Run: headless pygame with SDL's dummy video driver; simulated clock (each Clock.tick advances the game by its frame time, no real sleeping); random seed 0; keys injected as events and as key.get_pressed() state; mouse plan: one left click at the window centre at the start of phase 2, then a move to the lower-right quarter at the start of phase 3.
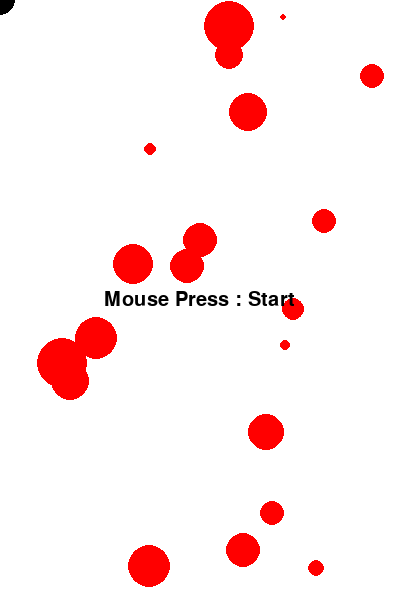
Frame 1 of 4 · flips 1–60 · no input
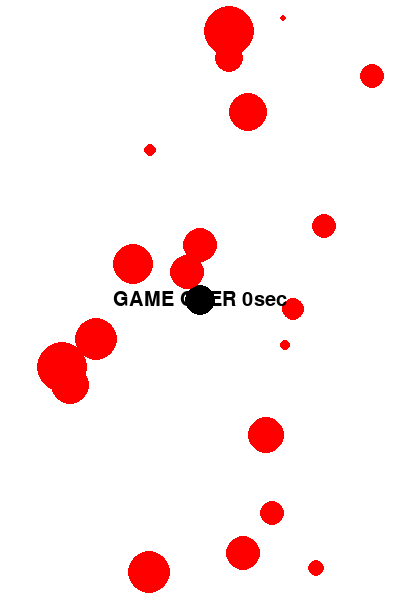
Frame 2 of 4 · flips 61–180 · clicked the window centre · tapped SPACE, RETURN · held RIGHT (→), D
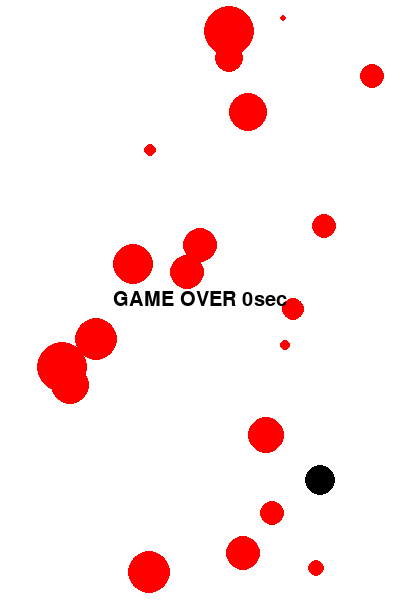
Frame 3 of 4 · flips 181–300 · moved the mouse to the lower-right quarter · held DOWN (↓), S
Frame 4 of 4 · flips 301–420 · held LEFT (←), A, UP (↑), W · screen unchanged from frame 3, image omitted

The pygame program that drew these frames:

import pygame as pg, sys, random, time

class Circle:
    pass

enemies = []

pg.init()
screen = pg.display.set_mode((400,600))
pg.display.set_caption('落ちてくる円を避ける')
width,height = screen.get_size()
font = pg.font.SysFont('helvetica', 30)
for i in range(20):
    enemy = Circle()
    enemy.radius = random.randint(2,25)
    enemy.x = random.randint(enemy.radius,width-enemy.radius)
    enemy.y = random.randint(enemy.radius,height-enemy.radius)
    enemy.dy = random.randint(1,6)
    enemies.append(enemy)
start = False
over = False

while True:
    screen.fill(pg.Color('white'))
    px,py = pg.mouse.get_pos()
    pg.draw.circle(screen, pg.Color('black'), (px,py), 15)
    for enemy in enemies:
        if start and not over:
            enemy.y += enemy.dy
            if enemy.y > height-enemy.radius:
                enemy.radius = random.randint(2,25)
                enemy.x = random.randint(enemy.radius,width-enemy.radius)
                enemy.y = -enemy.radius
            if ((enemy.x-px)**2+(enemy.y-py)**2) ** 0.5 < enemy.radius+15 or 15>px or px>width-15 or 15>py or py>height-15:
                start = False
                over = True
                etime = time.time()-stime
        enemy.rect = pg.draw.circle(screen,pg.Color('red'),(enemy.x,enemy.y),enemy.radius)
    if not start and not over:
        txt = font.render('Mouse Press : Start',True,(0,0,0))
        screen.blit(txt,((width-txt.get_width())/2,(height-txt.get_height())/2))
    elif not start and over:
        txt = font.render(f'GAME OVER {etime:.0f}sec',True,(0,0,0))
        screen.blit(txt,((width-txt.get_width())/2,(height-txt.get_height())/2))

    pg.display.update()
    pg.time.Clock().tick(60)
    for event in pg.event.get():
        if event.type == pg.MOUSEBUTTONDOWN and not start:
            start = True
            stime = time.time()

        if event.type == pg.QUIT:
            pg.quit()
            sys.exit()
